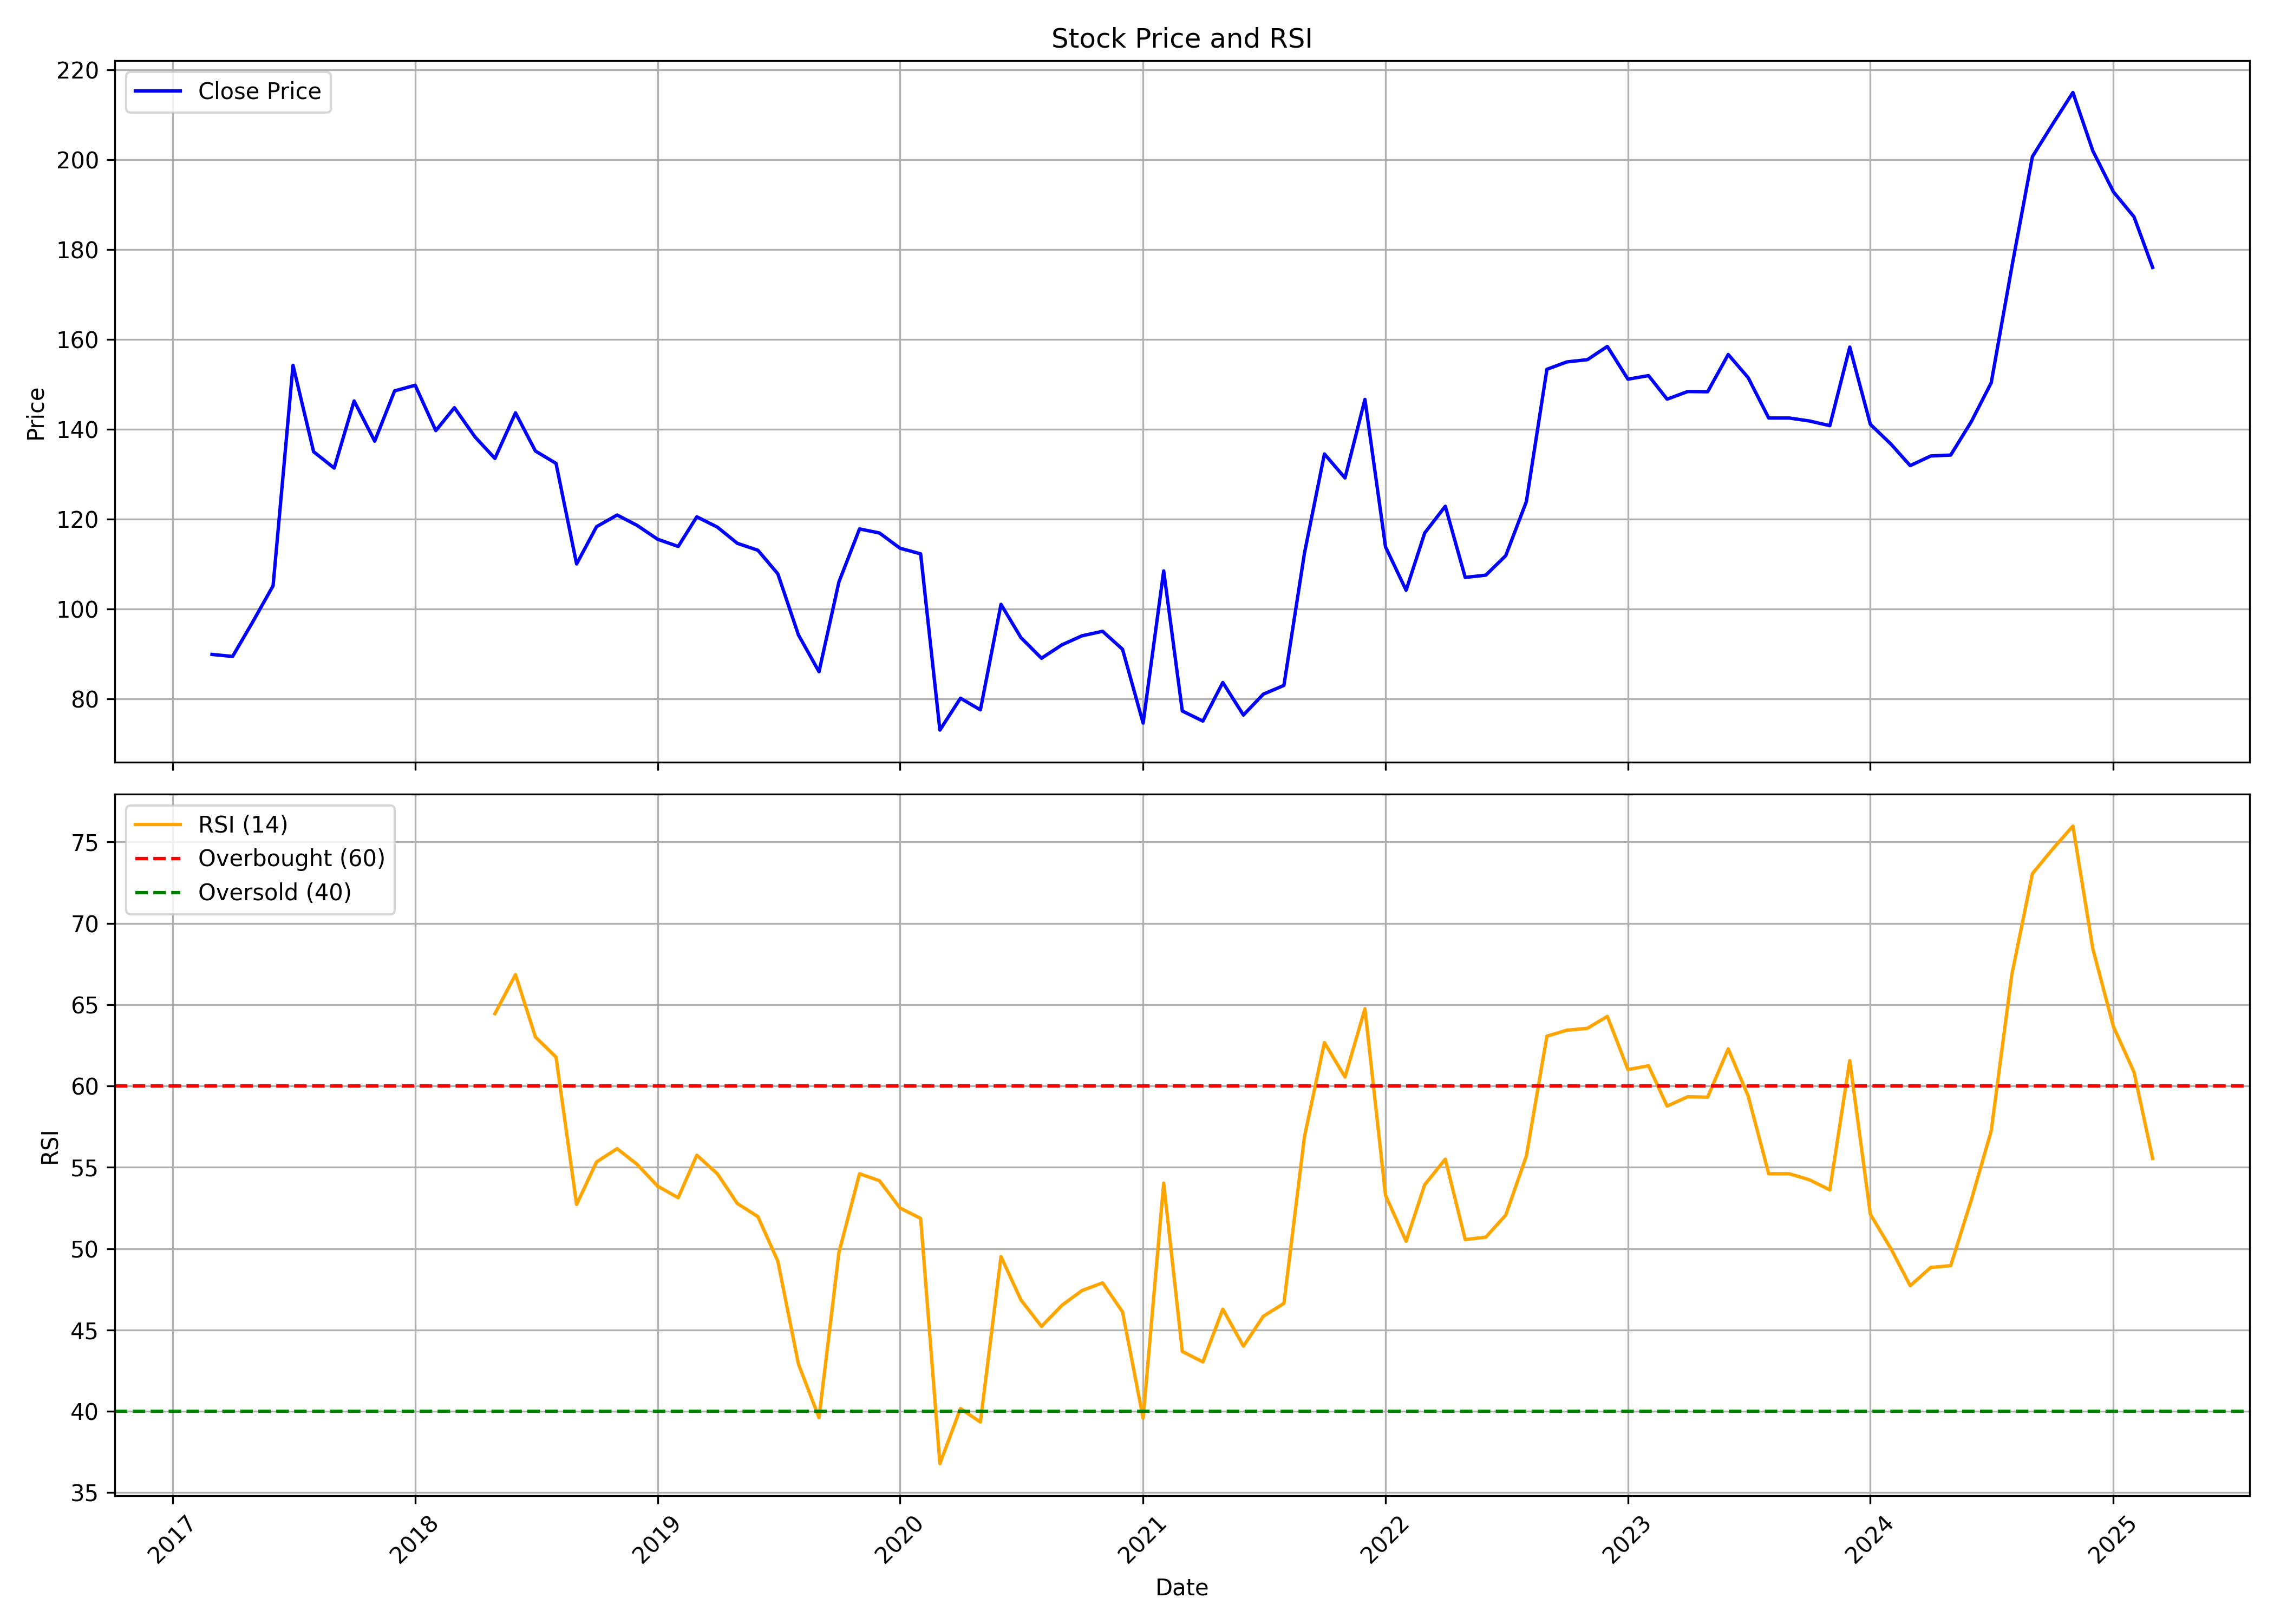

The file beside this chart, header and first rows:
, date, symbol, open, high, low, close, volume, rsi
0, 2017-03-01, EIFFL, 82.4, 92.75, 82.4, 89.85, 180800, 
1, 2017-04-01, EIFFL, 89.0, 95.5, 87.85, 89.4, 302400, 
2, 2017-05-01, EIFFL, 89.4, 99.95, 88.0, 97.0, 209600, 
3, 2017-06-01, EIFFL, 97.5, 107.0, 97.0, 105.2, 216000, 
4, 2017-07-01, EIFFL, 106.0, 157.0, 104.8, 154.2, 248000, 
5, 2017-08-01, EIFFL, 155.2, 155.2, 128.6, 135.0, 249600, 
6, 2017-09-01, EIFFL, 136.9, 152.5, 127.8, 131.4, 252800, 
7, 2017-10-01, EIFFL, 131.4, 146.4, 116.0, 146.3, 254400, 
8, 2017-11-01, EIFFL, 146.6, 158.9, 130.4, 137.4, 276800, 
9, 2017-12-01, EIFFL, 135.8, 153.7, 131.5, 148.6, 228800, 
10, 2018-01-01, EIFFL, 148.4, 153.2, 130.0, 149.8, 252000, 
11, 2018-02-01, EIFFL, 148.5, 149.0, 130.0, 139.7, 97600, 
12, 2018-03-01, EIFFL, 139.5, 146.0, 111.0, 144.8, 186400, 
13, 2018-04-01, EIFFL, 144.0, 144.8, 133.0, 138.3, 306400, 
14, 2018-05-01, EIFFL, 138.3, 139.9, 124.0, 133.5, 177600, 64.45
15, 2018-06-01, EIFFL, 131.2, 144.9, 122.0, 143.6, 400800, 66.85
16, 2018-07-01, EIFFL, 143.1, 143.5, 127.5, 135.1, 334400, 63.01
17, 2018-08-01, EIFFL, 129.1, 138.2, 125.0, 132.4, 385600, 61.78
18, 2018-09-01, EIFFL, 133.8, 133.9, 109.0, 110.0, 287200, 52.72
19, 2018-10-01, EIFFL, 105.0, 118.5, 99.5, 118.3, 316000, 55.33
20, 2018-11-01, EIFFL, 117.0, 130.0, 117.0, 120.9, 167200, 56.15
21, 2018-12-01, EIFFL, 116.0, 120.5, 115.5, 118.6, 176800, 55.19
22, 2019-01-01, EIFFL, 118.0, 118.8, 111.0, 115.5, 120000, 53.85
23, 2019-02-01, EIFFL, 115.5, 119.0, 110.0, 113.9, 189600, 53.13
24, 2019-03-01, EIFFL, 114.0, 121.5, 110.0, 120.5, 240000, 55.75
25, 2019-04-01, EIFFL, 119.0, 125.0, 114.0, 118.2, 178400, 54.6
26, 2019-05-01, EIFFL, 118.2, 119.5, 109.5, 114.6, 191200, 52.78
27, 2019-06-01, EIFFL, 115.0, 116.0, 105.0, 113.1, 136000, 51.97
28, 2019-07-01, EIFFL, 113.3, 113.7, 93.1, 107.8, 160000, 49.23
29, 2019-08-01, EIFFL, 107.5, 131.0, 90.0, 94.2, 109600, 42.91
30, 2019-09-01, EIFFL, 94.2, 96.35, 81.0, 86.0, 156800, 39.61
31, 2019-10-01, EIFFL, 85.0, 106.0, 82.0, 106.0, 235200, 49.76
32, 2019-11-01, EIFFL, 106.5, 131.0, 105.0, 117.8, 176000, 54.61
33, 2019-12-01, EIFFL, 119.5, 119.8, 108.0, 116.9, 169600, 54.18
34, 2020-01-01, EIFFL, 108.0, 116.3, 100.0, 113.5, 199200, 52.5
35, 2020-02-01, EIFFL, 113.7, 115.2, 105.0, 112.2, 100000, 51.86
36, 2020-03-01, EIFFL, 113.0, 114.0, 72.0, 73.0, 144000, 36.78
37, 2020-04-01, EIFFL, 71.0, 82.0, 71.0, 80.1, 32800, 40.17
38, 2020-05-01, EIFFL, 80.1, 80.75, 77.25, 77.5, 55200, 39.34
39, 2020-06-01, EIFFL, 78.0, 101.0, 76.5, 101.0, 95200, 49.51
40, 2020-07-01, EIFFL, 101.0, 102.0, 86.0, 93.6, 132800, 46.85
41, 2020-08-01, EIFFL, 94.0, 95.0, 82.05, 89.0, 92000, 45.22
42, 2020-09-01, EIFFL, 90.0, 93.0, 82.0, 92.0, 73600, 46.53
43, 2020-10-01, EIFFL, 92.25, 95.0, 91.0, 94.0, 50400, 47.43
44, 2020-11-01, EIFFL, 94.0, 95.0, 93.5, 95.0, 1600, 47.9
45, 2020-12-01, EIFFL, 95.0, 95.5, 83.0, 91.0, 44000, 46.11
46, 2021-01-01, EIFFL, 91.0, 92.0, 64.8, 74.55, 171200, 39.58
47, 2021-02-01, EIFFL, 75.0, 129.4, 73.35, 108.4, 132800, 54.03
48, 2021-03-01, EIFFL, 108.4, 108.4, 77.25, 77.25, 124000, 43.68
49, 2021-04-01, EIFFL, 81.0, 81.0, 73.2, 75.0, 6400, 43.04
50, 2021-05-01, EIFFL, 75.0, 88.0, 75.0, 83.6, 11200, 46.28
51, 2021-06-01, EIFFL, 79.75, 79.75, 72.0, 76.35, 10400, 44.01
52, 2021-07-01, EIFFL, 76.35, 92.75, 76.35, 81.0, 19200, 45.84
53, 2021-08-01, EIFFL, 81.0, 85.05, 78.0, 82.95, 40800, 46.64
54, 2021-09-01, EIFFL, 82.95, 112.4, 79.0, 112.4, 70400, 56.89
55, 2021-10-01, EIFFL, 117.9, 147.2, 117.9, 134.5, 124940, 62.67
56, 2021-11-01, EIFFL, 138.0, 142.4, 118.3, 129.1, 27515, 60.55
57, 2021-12-01, EIFFL, 129.5, 147.6, 123.2, 146.6, 41766, 64.75
58, 2022-01-01, EIFFL, 147.0, 153.9, 110.4, 113.8, 321158, 53.28
59, 2022-02-01, EIFFL, 118.9, 124.1, 97.0, 104.2, 322738, 50.45
... 37 more rows
